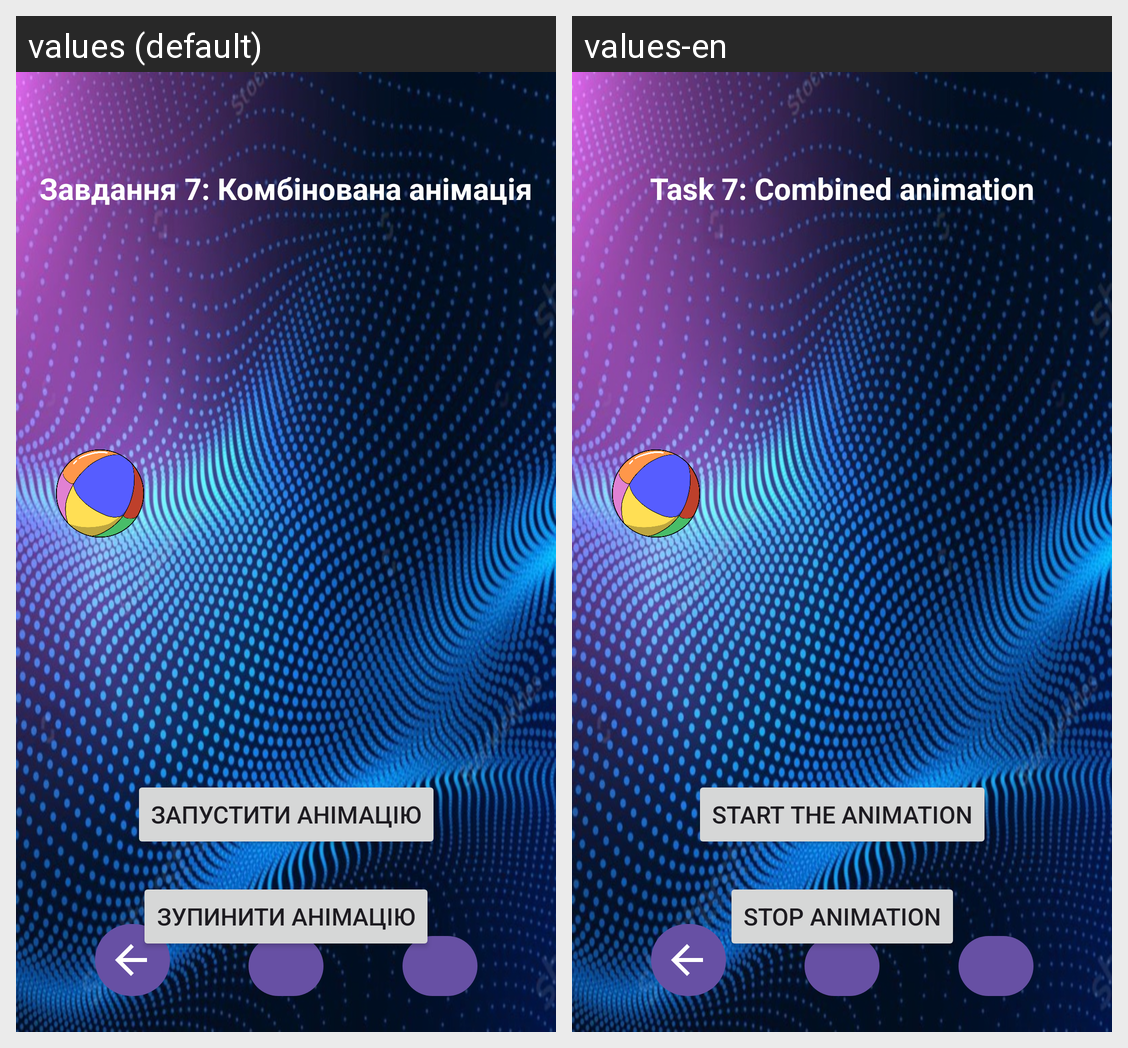

Locale-by-locale string values for the Android screen shown in this grid:
Android screen res/layout/activity_task7.xml rendered under 2 locales, left to right: values (default), values-en. Device: Nexus 5 (rendered at 1080×1920; each locale shown at half size, 540×960, under a caption strip naming it); theme Theme.Hw_animation.
Strings drawn on this screen, with the default value and each locale's value (text and hints the layout hard-codes, and strings that could not be matched under every locale, appear in the picture but are not listed):

task_7
  values: Завдання 7: Комбінована анімація
  values-en: Task 7: Combined animation

start_animation
  values: Запустити анімацію
  values-en: Start the animation

stop_animation
  values: Зупинити анімацію
  values-en: Stop animation
